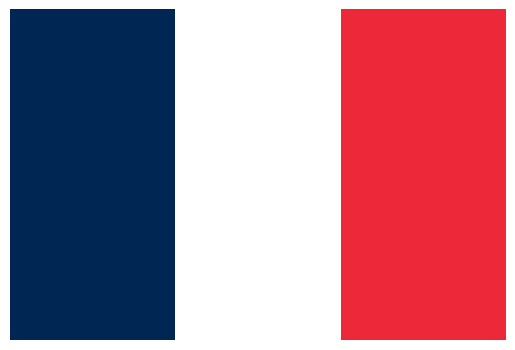

This chart was generated by the following Python code:
import numpy as np
import matplotlib.pyplot as plt

#Solucion prueba simulacro

#Francia
#Generamos 3 matrices, una para R, otra para G y otra para B
matriz_R=np.full((18,27),0)
matriz_G=np.full((18,27),0)
matriz_B=np.full((18,27),0)

#Rellenamos el primer tercio (horizontal) con azul
for azul in range(0,9):
    matriz_R[:,azul]=0
    matriz_G[:,azul]=38
    matriz_B[:,azul]=84

#Rellenamos la segunda parte con blanco
for blanco in range(9,18):
    matriz_R[:,blanco]=255
    matriz_G[:,blanco]=255
    matriz_B[:,blanco]=255

#Rellenamos la tercera parte con rojo
for rojo in range(18,27):
    matriz_R[:,rojo]=237
    matriz_G[:,rojo]=41
    matriz_B[:,rojo]=57

print(matriz_R)

"""
#Para visualizar la bandera (no es necesario saberlo para la prueba)
import matplotlib.pyplot as plt
rgb_image = np.dstack((matriz_R, matriz_G, matriz_B))
plt.imshow(rgb_image)
plt.axis('off')
plt.show()"""

#Rusia
#Generamos 3 matrices, una para R, otra para G y otra para B
matriz_R=np.full((18,27),0)
matriz_G=np.full((18,27),0)
matriz_B=np.full((18,27),0)

#Rellenamos el primer tercio (vertical) con blanco
for blanco in range(0,6):
    matriz_R[blanco,:]=255
    matriz_G[blanco,:]=255
    matriz_B[blanco,:]=255

#Rellenamos el medio con azul
for azul in range(6,12):
    matriz_R[azul,:]=28
    matriz_G[azul,:]=53
    matriz_B[azul,:]=120

#Rellenamos el final con rojo
for rojo in range(12,18):
    matriz_R[rojo,:]=228
    matriz_G[rojo,:]=24
    matriz_B[rojo,:]=28

print(matriz_R)

"""
#Para visualizar la bandera (no es necesario saberlo para la prueba)
import matplotlib.pyplot as plt
rgb_image = np.dstack((matriz_R, matriz_G, matriz_B))
plt.imshow(rgb_image)
plt.axis('off')
plt.show()"""

#Sudoku
#Generamos el rablero 9x9 vacio
tablero=np.zeros((9,9), dtype=int)
print(tablero)

#Rellenamos segun la imagen
tablero[0,0]=5
tablero[1,0]=6
tablero[0,1]=3
tablero[2,1]=9
tablero[2,2]=8
tablero[1,3]=1
tablero[1,4]=9
tablero[1,5]=5
tablero[0,4]=7
tablero[2,7]=6

tablero[3,0]=8
tablero[4,0]=4
tablero[5,0]=7
tablero[3,4]=6
tablero[4,3]=8
tablero[4,5]=3
tablero[5,4]=2
tablero[3,8]=3
tablero[4,8]=1
tablero[5,8]=6

tablero[6,1]=6
tablero[7,3]=4
tablero[7,4]=1
tablero[7,5]=9
tablero[8,4]=8
tablero[6,6]=2
tablero[6,7]=8
tablero[7,8]=5
tablero[8,7]=7
tablero[8,8]=9

#Mostramos el tablero relleno sin solucionar
print(tablero)

#Empezamos a resolverlo
finalizado=False
while not finalizado:
    contador=0
    #Ciclo anidado para recorrer todo el tablero
    for fila in range(9):
        for columna in range(9):
            #Verificamos donde esten los 0 (esta vacio)
            if tablero[fila,columna]==0:
                #Declaramos todas las opciones posibles
                candidatos=[1,2,3,4,5,6,7,8,9]
                #Verificamos fila y columna
                for i in range(9):
                    #Si una de la fila esta en los candidatos lo sacamos
                    if tablero[i,columna] in candidatos:
                        candidatos.remove(tablero[i,columna])
                    #Si una de la columna esta en los candidatos lo sacamos
                    if tablero[fila,i] in candidatos:
                        candidatos.remove(tablero[fila,i])
                #Verificar subcuadricula:
                sub_cuadricula_fila=fila//3
                sub_cuadricula_columna=columna//3
                #Ciclo anidado para verificar la subcuadricula
                for y in range(sub_cuadricula_fila * 3, (sub_cuadricula_fila + 1) * 3):
                    for x in range(sub_cuadricula_columna * 3, (sub_cuadricula_columna + 1) * 3):
                        #Si uno presente en la subcuadricula esta en candidato lo sacamos
                        if tablero[y,x] in candidatos:
                            candidatos.remove(tablero[y,x])
                #Si queda solo un candidatos lo utilizamos, para cualquier otro caso no podemos estar 100% seguros cual numero va, entonces seguimos
                if len(candidatos)==1:
                    tablero[fila,columna]=candidatos[0]
                    #Si se reemplazo un 0 sumamos al contador
                    contador+=1
    if (tablero.size - np.count_nonzero(tablero))==0:
        finalizado=True
    #Si recorriendo todo el tablero no se pudo cambiar ningun 0 el tablero no se puede resolver
    elif contador==0:
        print("No se puede resolver el tablero de sudoku.")
        break

print(tablero)

#Modulos necesarios para la prueba
import math
import numpy
import time
import random
print(random.random()) #Un float entre 0 y 1
print(random.randint(1,2)) #Un numero entre 1 y 2 incluyendolos (entero)
lista=["Diego", "Eduardo", "Javier"]
print(random.choice(lista)) #Elige un elemento aleatorio de una lista

#En la ayudantía 5 existe más informacion sobre los modulos
#Importante entender el torpedo oficial de la prueba de simulacro, el cual en teoria es el mismo que para la prueba

#Muy importante entender los ciclos anidados, especialmente para recorrer matrices (como se ha trabajado mucho ultimamente)
#Si tienen dudas de la prueba pasada es importante repasarlas, ya que la materia es acumulativa y se utiliza materia pasada para implementar la materia actual